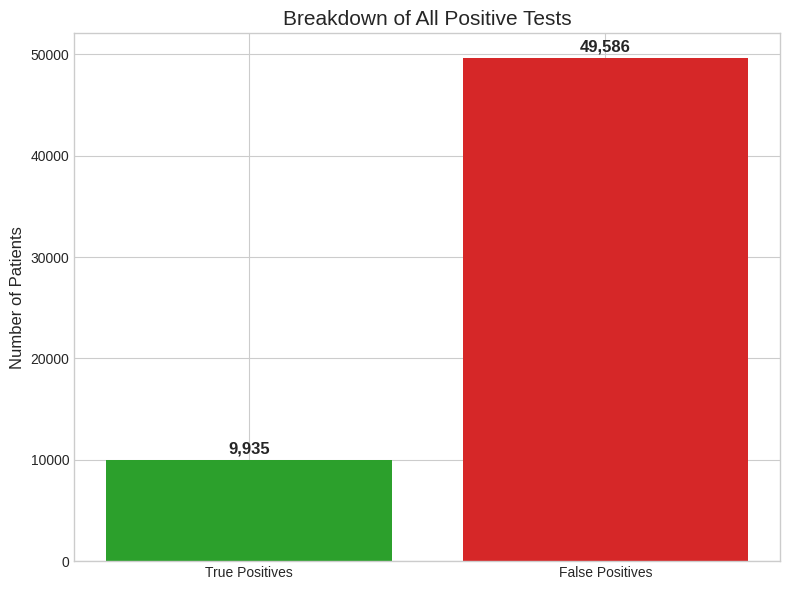
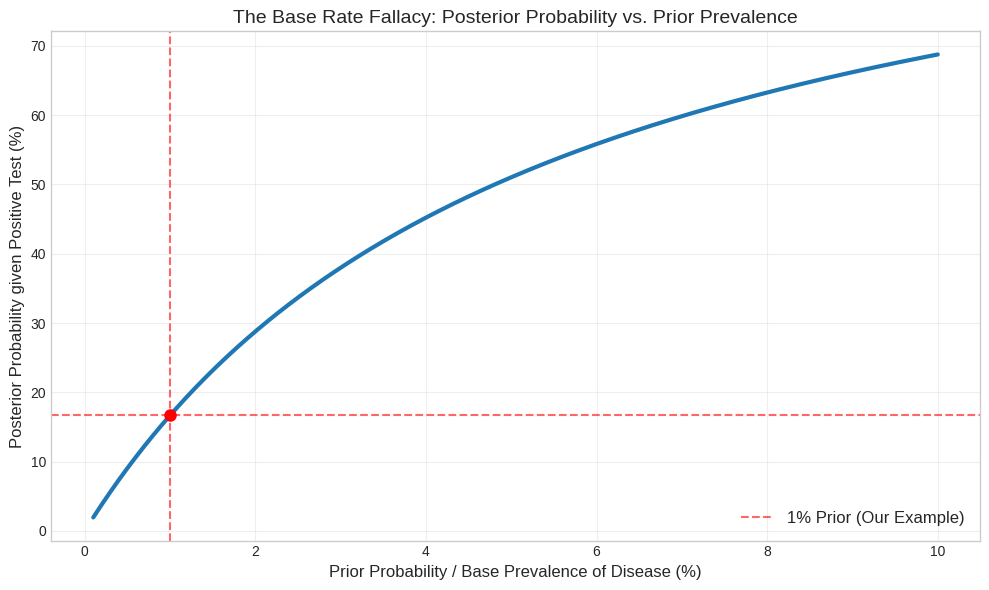
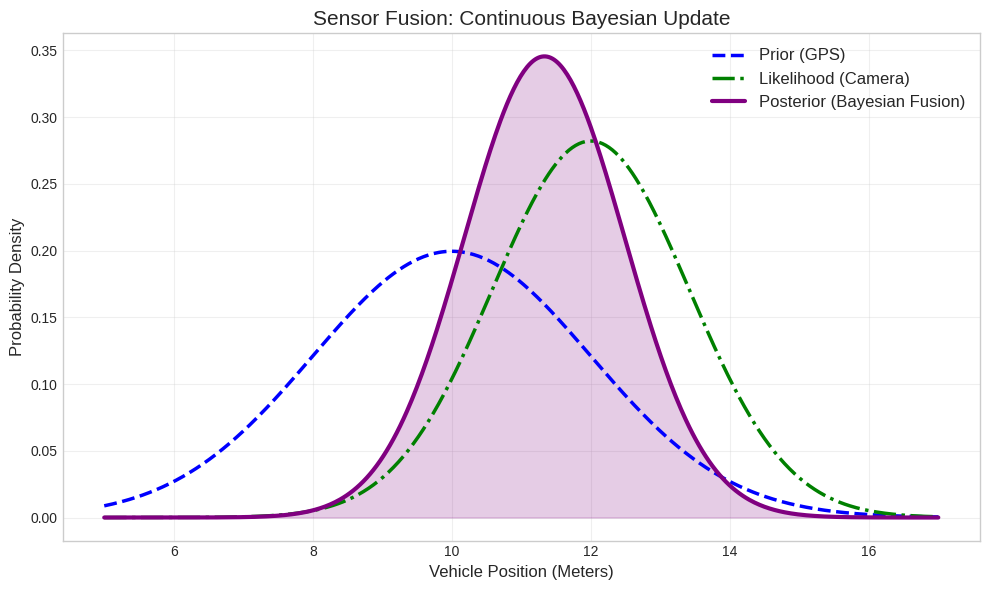
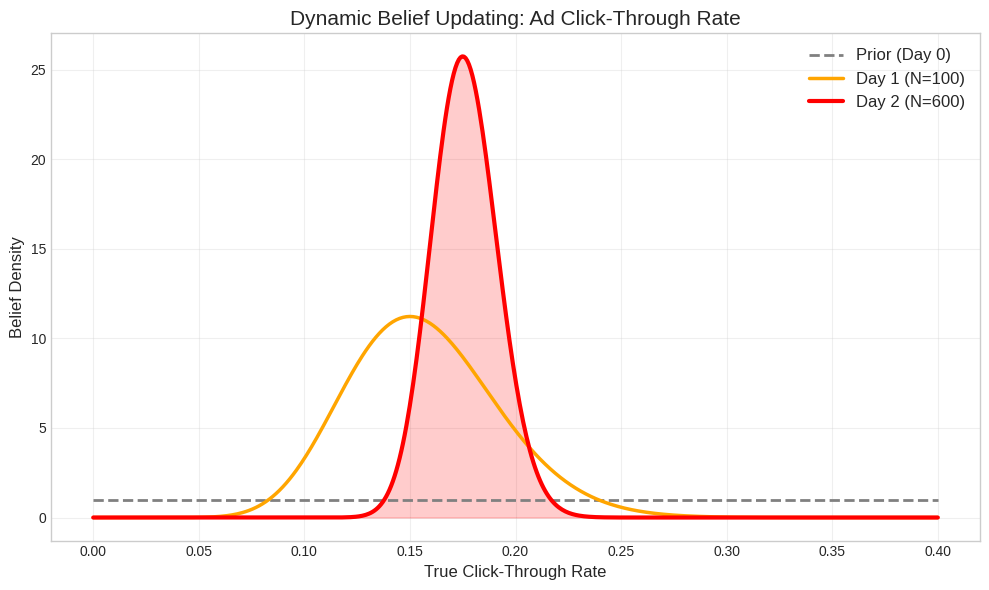

Recreate these plots in Python, in order.
# Core Imports and Setup
import numpy as np
import pandas as pd
import matplotlib.pyplot as plt
import seaborn as sns
import scipy.stats as stats

# Set display options
pd.set_option('display.max_rows', 100)
pd.set_option('display.max_columns', None)

# Set standard visualization style
plt.style.use('seaborn-v0_8-whitegrid')
sns.set_palette("colorblind")

# Set random seed for reproducibility
np.random.seed(42)

print("Environment Initialized. Random seed set to 42.")

# The Cake Theft Analogy - Conceptual Representation
prior_abhishek = 0.80
prior_akriti = 0.20

# Likelihood of seeing Akriti roaming if Abhishek ate it vs if she ate it
likelihood_akriti_roaming_given_abhishek_guilty = 0.10
likelihood_akriti_roaming_given_akriti_guilty = 0.90

print("--- Initial Beliefs (Priors) ---")
print(f"P(Abhishek Guilty): {prior_abhishek * 100}%")
print(f"P(Akriti Guilty):   {prior_akriti * 100}%")

print("\n--- New Evidence Observed ---")
print("Evidence: Akriti seen roaming near kitchen.")
print("Bayesian logic will now down-weight Abhishek's probability because the evidence does not align with his guilt.")

def bayesian_update(prior, true_positive_rate, false_positive_rate):
    """
    Calculates the posterior probability using Bayes Theorem for a binary hypothesis.
    
    Parameters:
    prior (float): Initial probability of the hypothesis P(H)
    true_positive_rate (float): Likelihood P(E | H)
    false_positive_rate (float): Likelihood P(E | Not-H)
    
    Returns:
    float: Posterior probability P(H | E)
    """
    # Probability of hypothesis being false
    prior_false = 1.0 - prior
    
    # Calculate Evidence using Law of Total Probability
    prob_evidence = (true_positive_rate * prior) + (false_positive_rate * prior_false)
    
    # Calculate Posterior
    posterior = (true_positive_rate * prior) / prob_evidence
    
    return posterior

print("Bayesian Update function defined and ready to process incoming data streams.")

# Define the parameters of the medical scenario
prior_disease = 0.01        # 1% prevalence
likelihood_sick = 0.99      # 99% True Positive Rate
likelihood_healthy = 0.05   # 5% False Positive Rate

# Execute the Bayesian update
posterior_disease = bayesian_update(
    prior=prior_disease, 
    true_positive_rate=likelihood_sick, 
    false_positive_rate=likelihood_healthy
)

print("--- Medical Diagnosis Result ---")
print(f"Prior Probability of Disease: {prior_disease * 100:.1f}%")
print(f"Test Accuracy (True Positive Rate): {likelihood_sick * 100:.1f}%")
print(f"Probability of having the disease given a POSITIVE test: {posterior_disease * 100:.2f}%")
print("\nThis is the Base Rate Fallacy in action. A '99% accurate' test only yields a 16.67% true probability because the disease is extremely rare.")

# Explicit calculation of the Evidence (Denominator)
prob_positive_given_sick = 0.99
prob_sick = 0.01

prob_positive_given_healthy = 0.05
prob_healthy = 0.99

# Component 1: True Positives in the overall population
true_positives = prob_positive_given_sick * prob_sick

# Component 2: False Positives in the overall population
false_positives = prob_positive_given_healthy * prob_healthy

# The Evidence: Total probability of ANY positive test
prob_any_positive = true_positives + false_positives

print("--- The Law of Total Probability (The Evidence) ---")
print(f"P(Positive and Sick):    {true_positives:.4f}")
print(f"P(Positive and Healthy): {false_positives:.4f}")
print(f"Total P(Positive):       {prob_any_positive:.4f}")
print(f"\nNotice that the false positives ({false_positives:.4f}) heavily outweigh the true positives ({true_positives:.4f}).")
print(f"This is why the final posterior is 0.0099 / 0.0594 = {true_positives / prob_any_positive:.4f}")

# Define simulation parameters
POPULATION_SIZE = 1000000
PREVALENCE = 0.01       # 1% have disease
TRUE_POS_RATE = 0.99    # 99% accuracy if sick
FALSE_POS_RATE = 0.05   # 5% false alarm if healthy

# 1. Simulate the true underlying state of the population (Prior)
# 1 represents having the disease, 0 represents healthy
true_status = np.random.binomial(n=1, p=PREVALENCE, size=POPULATION_SIZE)

# 2. Simulate the testing mechanism (Likelihood)
test_results = np.zeros(POPULATION_SIZE)

# Apply True Positive Rate to sick individuals
sick_mask = (true_status == 1)
test_results[sick_mask] = np.random.binomial(n=1, p=TRUE_POS_RATE, size=np.sum(sick_mask))

# Apply False Positive Rate to healthy individuals
healthy_mask = (true_status == 0)
test_results[healthy_mask] = np.random.binomial(n=1, p=FALSE_POS_RATE, size=np.sum(healthy_mask))

print("Monte Carlo simulation of 1,000,000 patients complete.")

# 3. Calculate the Posterior empirically
positive_test_mask = (test_results == 1)
positive_population = true_status[positive_test_mask]

# The percentage of the positive-testing sub-population that actually has the disease
empirical_posterior = np.mean(positive_population)

print("--- Monte Carlo Empirical Results ---")
print(f"Total Population: {POPULATION_SIZE:,}")
print(f"Total Positive Tests (The Evidence): {np.sum(positive_test_mask):,}")
print(f"True Positives within that group: {np.sum(positive_population):,}")
print(f"Empirical Posterior P(Disease | Positive): {empirical_posterior:.4f} ({empirical_posterior * 100:.2f}%)")
print("\nThe empirical simulation perfectly matches our mathematical Bayesian update.")

# Calculate counts for visualization
true_pos = np.sum((true_status == 1) & (test_results == 1))
false_pos = np.sum((true_status == 0) & (test_results == 1))
true_neg = np.sum((true_status == 0) & (test_results == 0))
false_neg = np.sum((true_status == 1) & (test_results == 0))

categories = ['True Positives', 'False Positives']
counts = [true_pos, false_pos]

fig, ax = plt.subplots(figsize=(8, 6))
bars = ax.bar(categories, counts, color=['#2ca02c', '#d62728'])

ax.set_title('Breakdown of All Positive Tests', fontsize=15)
ax.set_ylabel('Number of Patients', fontsize=12)

# Add data labels
for bar in bars:
    height = bar.get_height()
    ax.annotate(f'{height:,}',
                xy=(bar.get_x() + bar.get_width() / 2, height),
                xytext=(0, 3),  # 3 points vertical offset
                textcoords="offset points",
                ha='center', va='bottom', fontsize=12, fontweight='bold')

plt.tight_layout()
plt.show()

# Define vector of priors from 0.001 (0.1%) to 0.10 (10%)
priors_array = np.linspace(0.001, 0.10, 500)

# Fixed test metrics
fixed_tpr = 0.99
fixed_fpr = 0.05

# Calculate posteriors via vectorized operations
vectorized_evidence = (fixed_tpr * priors_array) + (fixed_fpr * (1 - priors_array))
vectorized_posteriors = (fixed_tpr * priors_array) / vectorized_evidence

print("Vectorized calculations complete. Preparing visualization...")

fig, ax = plt.subplots(figsize=(10, 6))
ax.plot(priors_array * 100, vectorized_posteriors * 100, color='#1f77b4', linewidth=3)

# Highlight our specific 1% scenario
ax.axvline(x=1.0, color='red', linestyle='--', alpha=0.6, label='1% Prior (Our Example)')
ax.axhline(y=16.67, color='red', linestyle='--', alpha=0.6)
ax.plot(1.0, 16.67, marker='o', markersize=8, color='red')

ax.set_title("The Base Rate Fallacy: Posterior Probability vs. Prior Prevalence", fontsize=14)
ax.set_xlabel("Prior Probability / Base Prevalence of Disease (%)", fontsize=12)
ax.set_ylabel("Posterior Probability given Positive Test (%)", fontsize=12)
ax.grid(alpha=0.3)
ax.legend(fontsize=12)

plt.tight_layout()
plt.show()

print("Notice the asymptotic curve. When a condition is incredibly rare (< 0.5%), even a massive True Positive Rate cannot save the model from being overwhelmed by False Positives.")

def multi_hypothesis_bayesian_update(priors, likelihoods):
    """
    Updates an array of priors given an array of likelihoods for multiple mutually exclusive hypotheses.
    """
    # Ensure inputs are numpy arrays
    priors = np.array(priors)
    likelihoods = np.array(likelihoods)
    
    # Numerator: P(Data | H) * P(H)
    unnormalized_posteriors = likelihoods * priors
    
    # Denominator: Sum of all numerators (The Evidence)
    evidence = np.sum(unnormalized_posteriors)
    
    # Posterior: Normalize
    posteriors = unnormalized_posteriors / evidence
    return posteriors

print("Multi-hypothesis update engine defined.")

factory_priors = [0.50, 0.30, 0.20]
defect_likelihoods = [0.01, 0.02, 0.05]
factory_names = ['Factory A', 'Factory B', 'Factory C']

factory_posteriors = multi_hypothesis_bayesian_update(factory_priors, defect_likelihoods)

print("--- Defective Part Attribution ---")
for name, prior, posterior in zip(factory_names, factory_priors, factory_posteriors):
    print(f"{name}:")
    print(f"  Prior (Production Share): {prior * 100:.1f}%")
    print(f"  Posterior (Prob of Guilt): {posterior * 100:.1f}%\n")
    
print("Even though Factory C produces the fewest parts, its high defect rate makes it the most probable source of the defective part.")

def gaussian_bayesian_update(prior_mu, prior_var, likelihood_mu, likelihood_var):
    """
    Updates a Gaussian prior with a Gaussian likelihood to produce a Gaussian posterior.
    This is the core 1D Kalman Filter update step.
    """
    # The posterior variance is strictly smaller than both prior and likelihood variances
    posterior_var = 1.0 / ( (1.0 / prior_var) + (1.0 / likelihood_var) )
    
    # The posterior mean is a precision-weighted average of the prior and likelihood means
    posterior_mu = posterior_var * ( (prior_mu / prior_var) + (likelihood_mu / likelihood_var) )
    
    return posterior_mu, posterior_var

gps_mu, gps_var = 10.0, 4.0
camera_mu, camera_var = 12.0, 2.0

post_mu, post_var = gaussian_bayesian_update(gps_mu, gps_var, camera_mu, camera_var)

print("--- Autonomous Vehicle Sensor Fusion ---")
print(f"GPS Prior:        Mean = {gps_mu:.2f}m, Variance = {gps_var:.2f}")
print(f"Camera Evidence:  Mean = {camera_mu:.2f}m, Variance = {camera_var:.2f}")
print(f"Bayesian Optimal: Mean = {post_mu:.2f}m, Variance = {post_var:.2f}")

# Define x-axis range for position in meters
x_pos = np.linspace(5, 17, 500)

# Calculate PDFs
pdf_prior = stats.norm.pdf(x_pos, loc=gps_mu, scale=np.sqrt(gps_var))
pdf_likelihood = stats.norm.pdf(x_pos, loc=camera_mu, scale=np.sqrt(camera_var))
pdf_posterior = stats.norm.pdf(x_pos, loc=post_mu, scale=np.sqrt(post_var))

fig, ax = plt.subplots(figsize=(10, 6))

ax.plot(x_pos, pdf_prior, color='blue', linestyle='--', linewidth=2.5, label='Prior (GPS)')
ax.plot(x_pos, pdf_likelihood, color='green', linestyle='-.', linewidth=2.5, label='Likelihood (Camera)')
ax.plot(x_pos, pdf_posterior, color='purple', linewidth=3, label='Posterior (Bayesian Fusion)')

ax.fill_between(x_pos, pdf_posterior, alpha=0.2, color='purple')

ax.set_title("Sensor Fusion: Continuous Bayesian Update", fontsize=15)
ax.set_xlabel("Vehicle Position (Meters)", fontsize=12)
ax.set_ylabel("Probability Density", fontsize=12)
ax.legend(fontsize=12)
ax.grid(alpha=0.3)

plt.tight_layout()
plt.show()

print("Notice how the Posterior curve is taller and narrower than both inputs. Combining evidence always reduces total uncertainty.")

def beta_binomial_update(prior_alpha, prior_beta, successes, failures):
    """
    Analytically updates a Beta prior given Binomial data.
    """
    post_alpha = prior_alpha + successes
    post_beta = prior_beta + failures
    return post_alpha, post_beta

# Start with no knowledge (Uniform Prior)
alpha_0, beta_0 = 1, 1

# Day 1: 100 views, 15 clicks
alpha_1, beta_1 = beta_binomial_update(alpha_0, beta_0, successes=15, failures=85)

# Day 2: 500 views, 90 clicks
alpha_2, beta_2 = beta_binomial_update(alpha_1, beta_1, successes=90, failures=410)

print("--- Dynamic A/B Test CTR Updates ---")
print(f"Initial State: Beta({alpha_0}, {beta_0})")
print(f"After Day 1:   Beta({alpha_1}, {beta_1})")
print(f"After Day 2:   Beta({alpha_2}, {beta_2})")

x_ctr = np.linspace(0, 0.4, 500)

pdf_0 = stats.beta.pdf(x_ctr, alpha_0, beta_0)
pdf_1 = stats.beta.pdf(x_ctr, alpha_1, beta_1)
pdf_2 = stats.beta.pdf(x_ctr, alpha_2, beta_2)

fig, ax = plt.subplots(figsize=(10, 6))
ax.plot(x_ctr, pdf_0, label='Prior (Day 0)', linestyle='--', color='gray', linewidth=2)
ax.plot(x_ctr, pdf_1, label=f'Day 1 (N=100)', color='orange', linewidth=2.5)
ax.plot(x_ctr, pdf_2, label=f'Day 2 (N=600)', color='red', linewidth=3)

ax.fill_between(x_ctr, pdf_2, alpha=0.2, color='red')

ax.set_title("Dynamic Belief Updating: Ad Click-Through Rate", fontsize=15)
ax.set_xlabel("True Click-Through Rate", fontsize=12)
ax.set_ylabel("Belief Density", fontsize=12)
ax.legend(fontsize=12)
ax.grid(alpha=0.3)

plt.tight_layout()
plt.show()

# Demonstration of Cromwell's Rule Failure
absolute_zero_prior = 0.0
overwhelming_evidence = 0.9999 # Massive true positive rate
false_alarm_rate = 0.0001

posterior_stuck = bayesian_update(
    prior=absolute_zero_prior, 
    true_positive_rate=overwhelming_evidence, 
    false_positive_rate=false_alarm_rate
)

print("--- Cromwell's Rule Demonstration ---")
print(f"Prior Belief: {absolute_zero_prior}")
print(f"Likelihood of Evidence: {overwhelming_evidence}")
print(f"Resulting Posterior: {posterior_stuck}")
print("\nBecause P(Theta) was strictly 0, the numerator [P(Data | Theta) * P(Theta)] became 0. The engine is stuck forever.")

# Simplified Naive Bayes Spam Filter
prob_spam = 0.40 # Base rate of spam emails

# Likelihoods: P(Word | Spam) and P(Word | Not Spam)
word_likelihoods = {
    'viagra': {'spam': 0.80, 'ham': 0.01},
    'meeting': {'spam': 0.05, 'ham': 0.60}
}

def evaluate_email(words_in_email):
    current_prob_spam = prob_spam
    
    for word in words_in_email:
        if word in word_likelihoods:
            # Update belief sequentially
            current_prob_spam = bayesian_update(
                prior=current_prob_spam,
                true_positive_rate=word_likelihoods[word]['spam'],
                false_positive_rate=word_likelihoods[word]['ham']
            )
    return current_prob_spam

email_1 = ['viagra']
email_2 = ['meeting']
email_3 = ['viagra', 'meeting']

print("--- Naive Bayes Spam Filter ---")
print(f"Email 1 {email_1}: Probability of Spam = {evaluate_email(email_1)*100:.1f}%")
print(f"Email 2 {email_2}: Probability of Spam = {evaluate_email(email_2)*100:.1f}%")
print(f"Email 3 {email_3}: Probability of Spam = {evaluate_email(email_3)*100:.1f}%")
